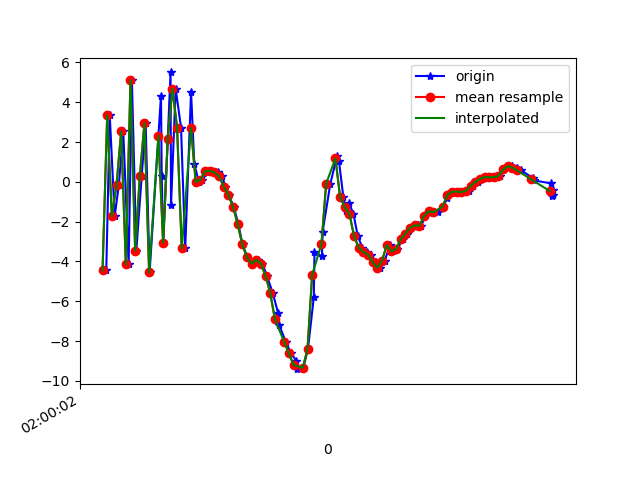

Source data for this figure (header and first rows):
1617847202556, 542846125012235, -4.449958, 0.25968218, 2.0531883
1617847202571, 542846144243005, 3.347, 1.665, -3.314
1617847202592, 542846163473775, -1.724, 0.532, 6.808
1617847202610, 542846182704545, -0.1522, 1.25, -7.517
1617847202629, 542846201935315, 2.534, 2.096, 8.455
1617847202652, 542846221166085, -4.151, 1.161, -5.179
1617847202666, 542846240396855, 5.109, 2.735, 1.451
1617847202685, 542846259627625, -3.46, 0.8478, 3.798
1617847202708, 542846278858395, 0.273, 1.906, -7.226
1617847202725, 542846298089165, 2.959, 2.667, 7.864
1617847202742, 542846317319935, -4.55, 1.27, -3.228
1617847202791, 542846336550705, 4.34, 2.982, -2.327
1617847202794, 542846355781475, 0.2782, 2.178, 8.039
1617847202801, 542846375012245, -3.051, 1.624, -6.399
1617847202832, 542846394243015, 5.499, 2.96, 2.791
1617847202834, 542846413473785, -1.165, 1.891, 7.331
1617847202854, 542846432704555, 4.68, 3.069, -1.856
1617847202877, 542846451935325, 2.726, 2.28, 11.1
1617847202895, 542846471166095, -3.348, 1.002, -0.4682
1617847202920, 542846490396865, 4.531, 2.174, 0.4301
1617847202934, 542846509627635, 0.8821, -0.1185, 7.659
1617847202954, 542846528858405, -0.02266, -0.4424, 4.597
1617847202968, 542846548089175, 0.1121, 0.7942, 3.047
1617847202999, 542846567319945, 0.5276, 1.867, 2.397
1617847203012, 542846586676732, 0.5595, 1.532, 1.605
1617847203037, 542846605907502, 0.4773, 1.221, 0.6984
1617847203054, 542846625138272, 0.2973, 1.704, -0.4343
1617847203067, 542846644369042, -0.2435, 2.294, -1.479
1617847203081, 542846663599812, -0.6459, 2.803, -2.56
1617847203103, 542846682830582, -1.241, 3.253, -4.043
1617847203123, 542846702061352, -2.117, 3.46, -5.496
1617847203141, 542846721292122, -3.147, 3.033, -6.142
1617847203162, 542846740522892, -3.793, 4.158, -6.474
1617847203181, 542846759753662, -4.111, 5.468, -7.467
1617847203209, 542846778984432, -3.917, 5.276, -8.737
1617847203226, 542846798215202, -4.106, 4.929, -9.089
1617847203246, 542846817445972, -4.732, 5.526, -8.587
1617847203271, 542846836676742, -5.588, 5.258, -7.914
1617847203294, 542846855907512, -6.607, 3.692, -5.978
1617847203298, 542846875138282, -7.177, 0.8222, -3.05
1617847203327, 542846894369052, -8.047, -1.592, -1.249
1617847203349, 542846913599822, -8.615, -3.474, -1.445
1617847203372, 542846932830592, -8.985, -2.807, 0.7379
1617847203376, 542846952061362, -9.412, -2.96, 5.566
1617847203402, 542846971292132, -9.345, -5.175, 9.238
1617847203422, 542846990522902, -8.398, -7.903, 11.19
1617847203447, 542847009753672, -5.802, -4.483, 13.84
1617847203450, 542847028984442, -3.531, 1.436, 13.71
1617847203482, 542847048215212, -3.746, 3.231, 12.26
1617847203485, 542847067445982, -2.502, 0.6604, 12.21
1617847203518, 542847086676752, -0.09406, -3.715, 13.12
1617847203547, 542847105907522, 1.314, -6.521, 13.63
1617847203555, 542847125138292, 1.052, -4.252, 12.86
1617847203574, 542847144369062, -0.7728, -0.2507, 9.732
1617847203584, 542847163599832, -1.45, 0.8577, 6.902
1617847203599, 542847182830602, -1.084, -0.613, 6.887
1617847203617, 542847202061372, -1.606, -2.769, 5.99
1617847203636, 542847221292142, -2.729, -4.047, 5.156
1617847203656, 542847240522912, -3.318, -3.797, 4.172
1617847203676, 542847259753682, -3.532, -1.934, 2.755
1617847203694, 542847278984452, -3.656, -1.157, 1.282
... 39 more rows
